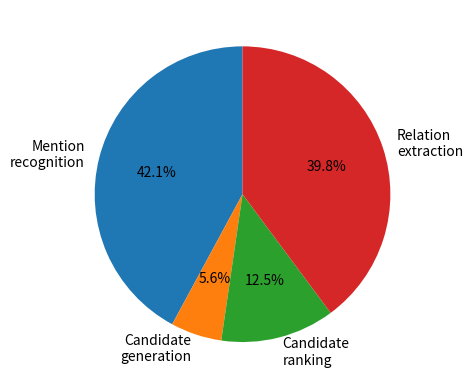

This chart was generated by the following Python code:
import matplotlib.pyplot as plt

F1 = 74.97
mention_F1 = 85.51
candidate_F1 = 86.91
ranking_F1 = 90.03
property_F1 = 100



difference_mention = mention_F1 - F1
difference_candidate = candidate_F1 - mention_F1
difference_ranking = ranking_F1 - candidate_F1
difference_property = property_F1 - ranking_F1


# Create pie chart
labels = ['Mention\nrecognition', 'Candidate\ngeneration', 'Candidate\nranking', 'Relation\nextraction']
sizes = [difference_mention/(100 - F1), difference_candidate/(100 - F1), difference_ranking/(100 - F1), difference_property/(100 - F1)]
colors = ['#ff9999','#66b3ff','#99ff99','#ffcc99']
# explode = (0.05,0.05,0.05,0.05)
fig, ax = plt.subplots()
# ax.pie(sizes, labels=labels)
# Give percentages for each label in each slice
wedges, texts, autotexts = ax.pie(sizes, labels=labels, autopct='%1.1f%%', startangle=90, pctdistance=0.6)

plt.savefig('pie.png')



